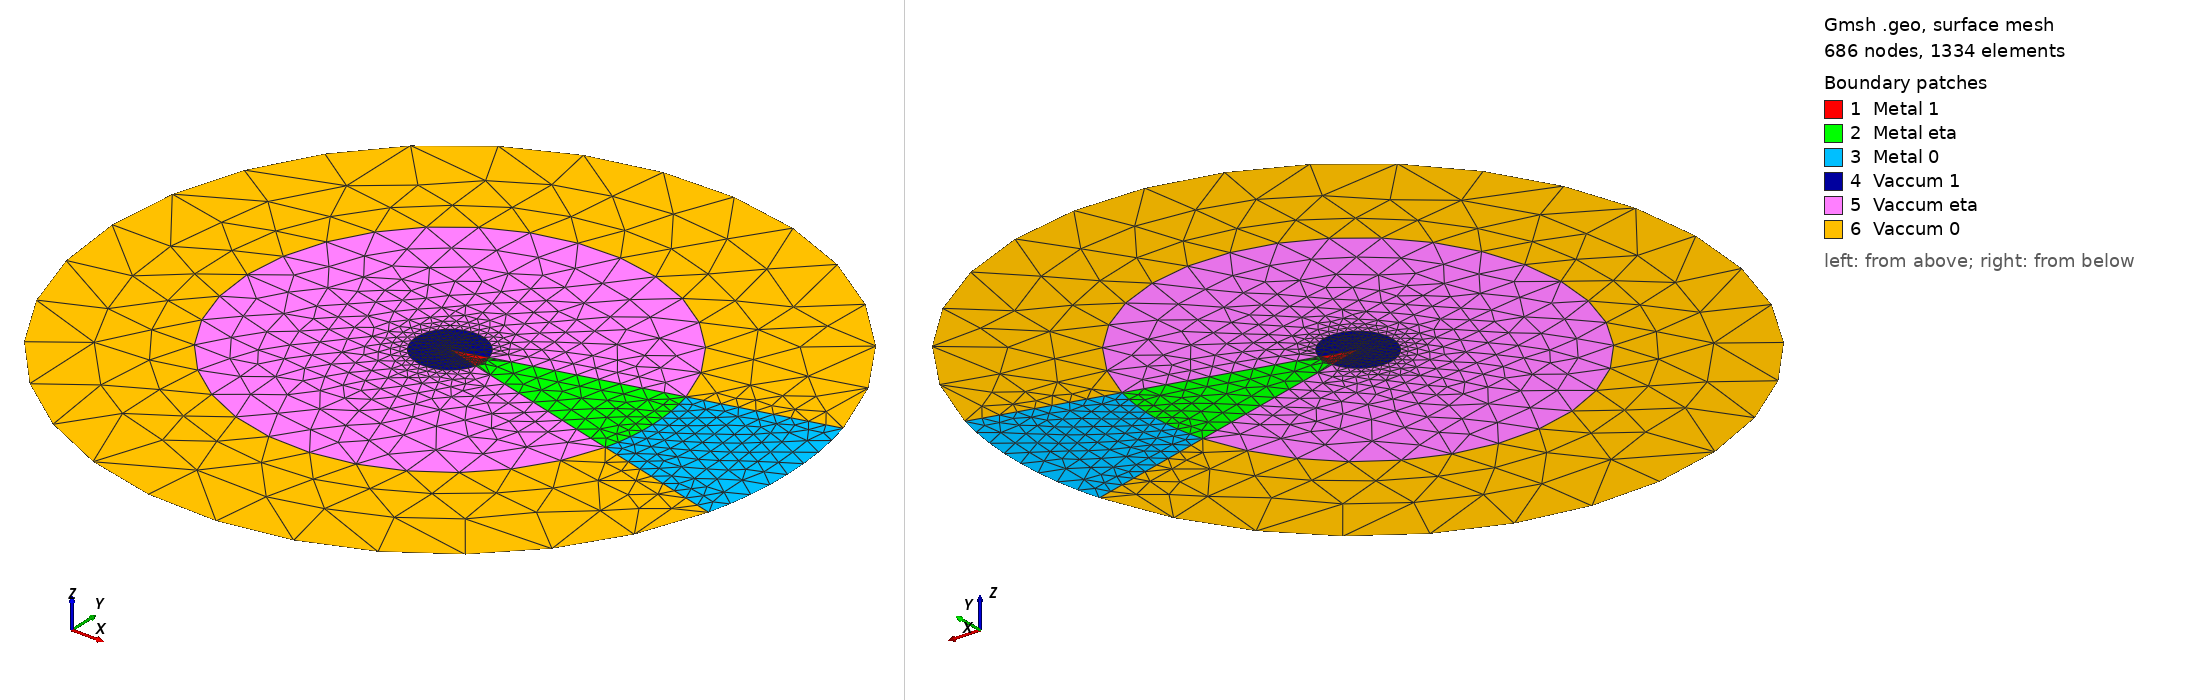

Gmsh geometry script, surface-meshed: 686 nodes, 1334 surface elements. Boundary patches (legend numbers): 1 Metal 1, 2 Metal eta, 3 Metal 0, 4 Vaccum 1, 5 Vaccum eta, 6 Vaccum 0. Left view from above one corner, right view from below the opposite corner. Legend entries are the model's physical surfaces. The drawing asked Gmsh for element sizes between 1% and 20% of the model's largest extent; the script's own settings can give other sizes.

=== disk.geo (drawn) ===
h =0.1;
H = 5;
angle = Pi/6.;		
C = Cos(angle);	
S = Sin(angle); 
CC = Cos(angle/2);	
SS = Sin(angle/2);
delta = 0.1;
l = 0.6;

Point(1) = {0,0,0,0.1*h};
Point(2) = {1,0,0,h};
Point(3) = {CC,SS,0,h};
Point(4) = {C,S,0,h};
Point(5) = {-CC,-SS,0,h};

Point(6) = {l,0,0,h};
Point(7) = {l*CC,l*SS,0,h};
Point(8) = {l*C,l*S,0,h};
Point(9) = {-l*CC,-l*SS,0,h};

Point(10) = {delta,0,0,h};
Point(11) = {delta*CC,delta*SS,0,h};
Point(12) = {delta*C,delta*S,0,h};
Point(13) = {-delta*CC,-delta*SS,0,h};

Line(1) = {1,10};
Line(10) = {10,6};
Line(100) = {6,2};

Line(2) = {1,12};
Line(20) = {12,8};
Line(200) = {8,4};

// disk ext
Circle(3) = {2,1,3};
Circle(4) = {3,1,4};
Circle(5) = {4,1,5};
Circle(6) = {5,1,2};
// disk l
Circle(40) = {6,1,7};
Circle(41) = {7,1,8};
Circle(42) = {8,1,9};
Circle(43) = {9,1,6};
// dosl delta
Circle(44) = {10,1,11};
Circle(45) = {11,1,12};
Circle(46) = {12,1,13};
Circle(47) = {13,1,10};


Line Loop(1) = {1,44,45,-2};
Line Loop(2) = {10,40,41,-20,-45,-44};
Line Loop(3) = {100,3,4,-200,-41,-40};
Plane Surface(1) = {1}; // metal
Plane Surface(2) = {2}; // metal
Plane Surface(3) = {3}; // metal


Line Loop(4) = {2,46,47,-1};
Line Loop(5) = {20,42,43,-10,-47,-46};
Line Loop(6) = {200,5,6,-100,-43,-42};

Plane Surface(4) = {4}; // vaccum
Plane Surface(5) = {5}; // vaccum
Plane Surface(6) = {6}; // vaccum

 Transfinite Line {3} = H;
 Transfinite Line {4} = H;
 Transfinite Line {40} = H;
 Transfinite Line {41} = H;
 Transfinite Line {44} = H;
 Transfinite Line {45} = H;
 
 Transfinite Line {1} = 2*H;
 Transfinite Line {10} = 2*H;
 Transfinite Line {100} = 2*H;
 Transfinite Line {20} = 2*H;
 Transfinite Line {20} = 2*H;
 Transfinite Line {200} = 2*H;
 

 Transfinite Line {5} = 3*H;
 Transfinite Line {6} = 3*H;
 Transfinite Line {42} = 3*H;
 Transfinite Line {43} = 3*H;
 Transfinite Line {46} = 3*H;
 Transfinite Line {47} = 3*H;

Physical Line("Bdy metal") = {3,4};
Physical Line("Bdy vaccum") = {5,6};
Physical Surface("Metal 0")={3};
Physical Surface("Metal eta")={2};
Physical Surface("Metal 1")={1};
Physical Surface("Vaccum 0")={6};
Physical Surface("Vaccum eta")={5};
Physical Surface("Vaccum 1")={4};

Rotate {{0, 0, 1}, {0, 0, 0}, -Pi/12} {Surface{1,2,3, 4, 5, 6};}
